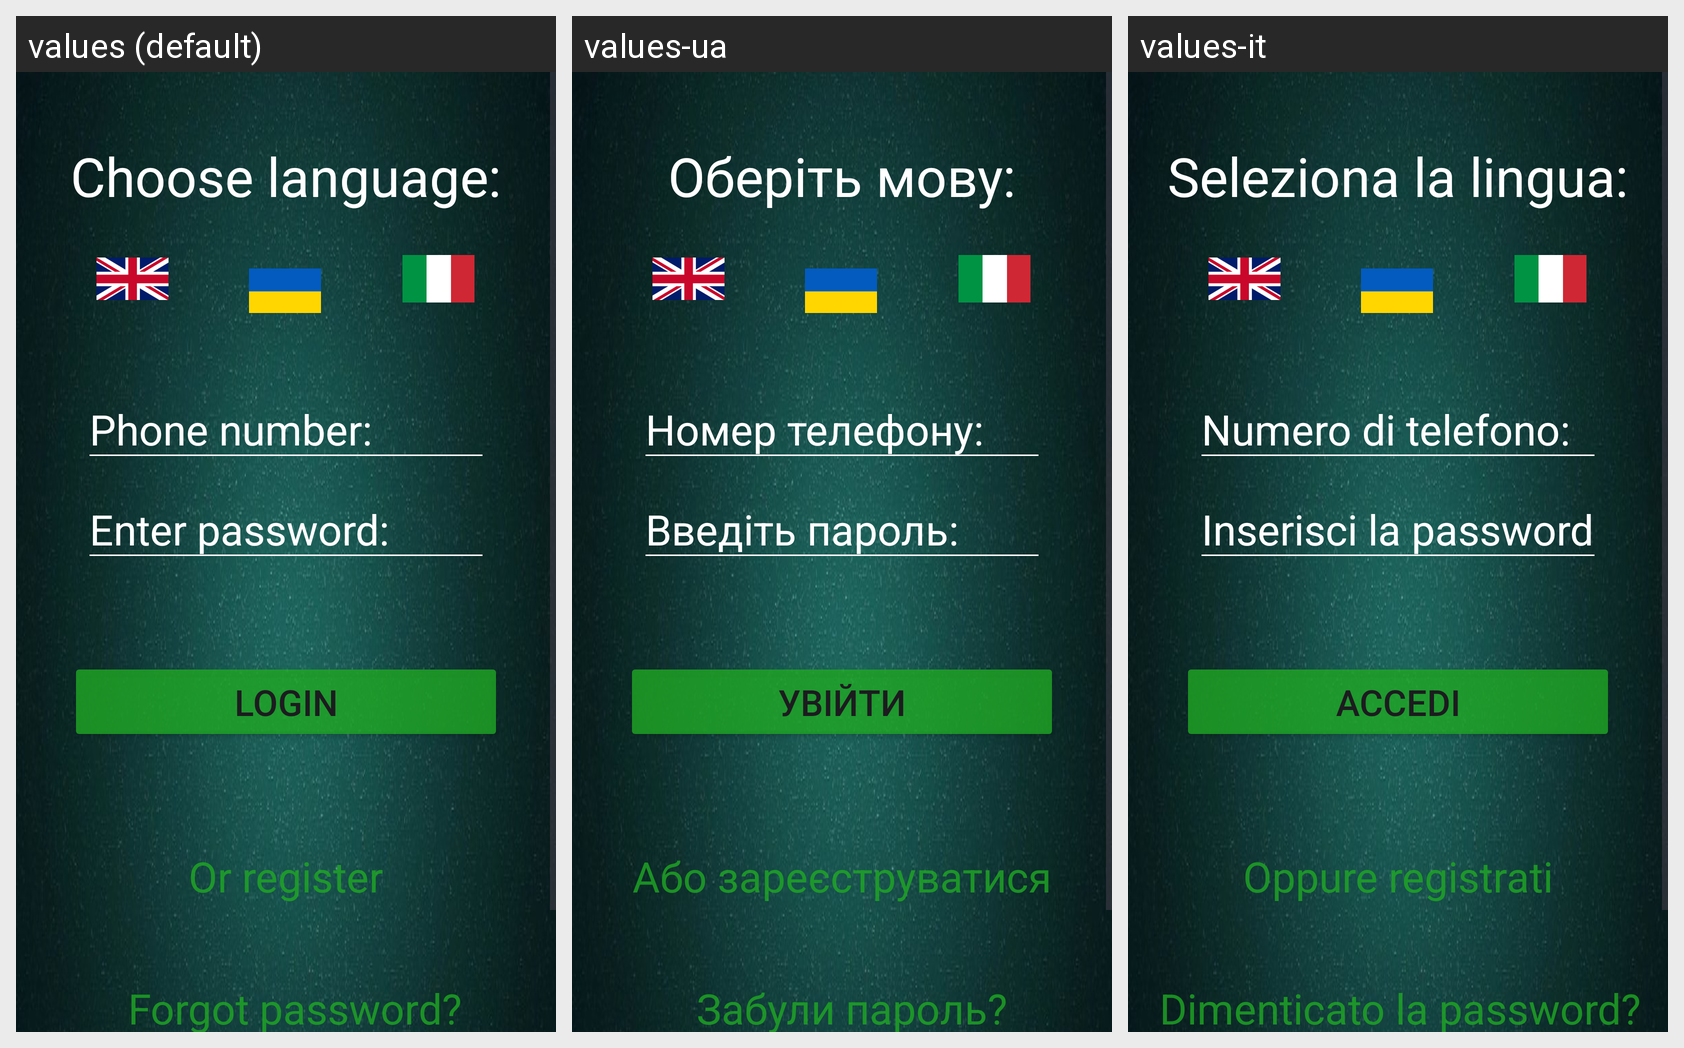

Strings drawn on this Android screen and how each of the app's shown locales translates them:
Android screen res/layout/activity_main.xml rendered under 3 locales, left to right: values (default), values-ua, values-it. Device: Nexus 5 (rendered at 1080×1920; each locale shown at half size, 540×960, under a caption strip naming it); theme Theme.Tool_account_client.
Strings drawn on this screen, with the default value and each locale's value (text and hints the layout hard-codes appear in the picture but are not listed):

language
  values: Choose language:
  values-ua: Оберіть мову:
  values-it: Seleziona la lingua:

enter_phone
  values: Phone number:
  values-ua: Номер телефону:
  values-it: Numero di telefono:

enter_password
  values: Enter password:
  values-ua: Введіть пароль:
  values-it: Inserisci la password:

btn_txt
  values: Login
  values-ua: Увійти
  values-it: Accedi

textRegistration
  values: Or register
  values-ua: Або зареєструватися
  values-it: Oppure registrati

textForgotPassword
  values: Forgot password?
  values-ua: Забули пароль?
  values-it: Dimenticato la password?
